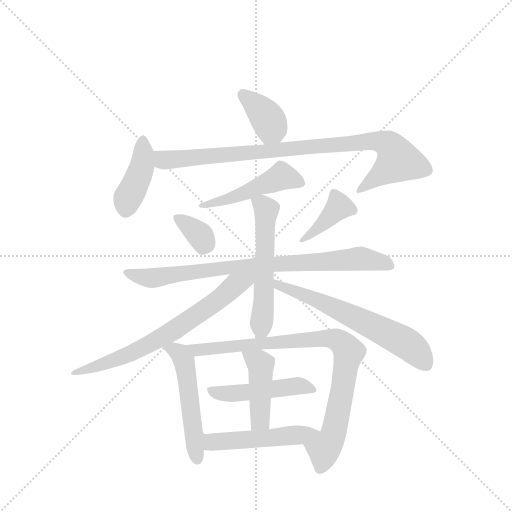
t = 0.00 s
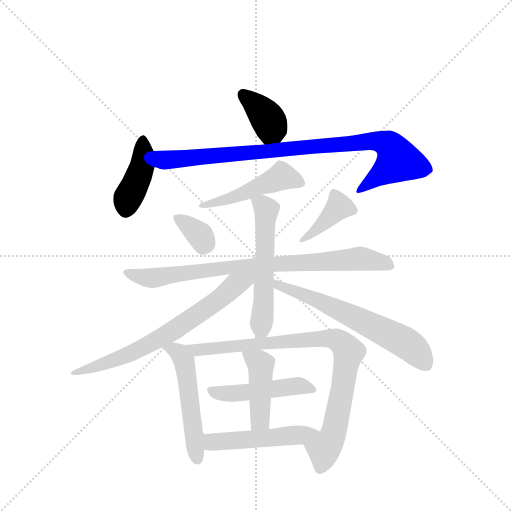
t = 2.13 s
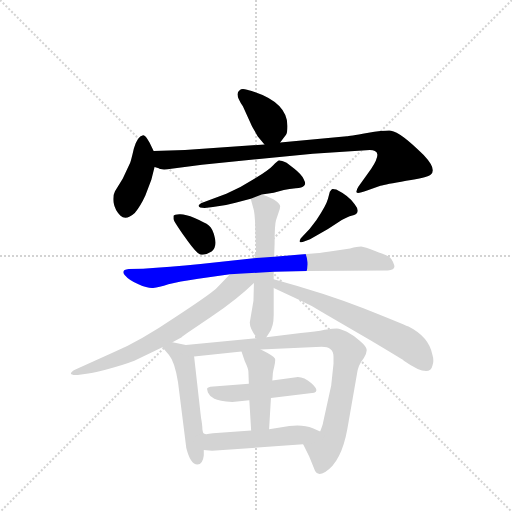
t = 4.26 s
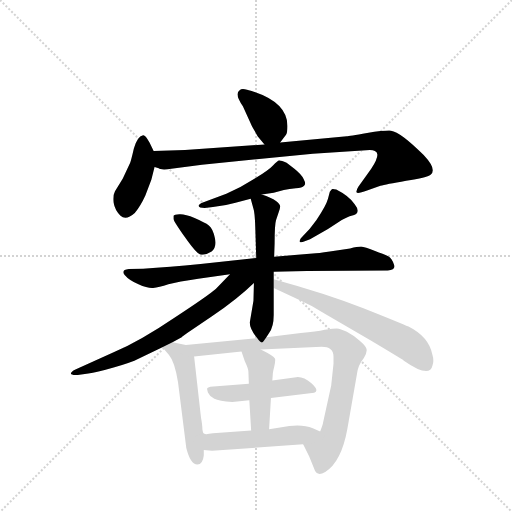
t = 6.39 s
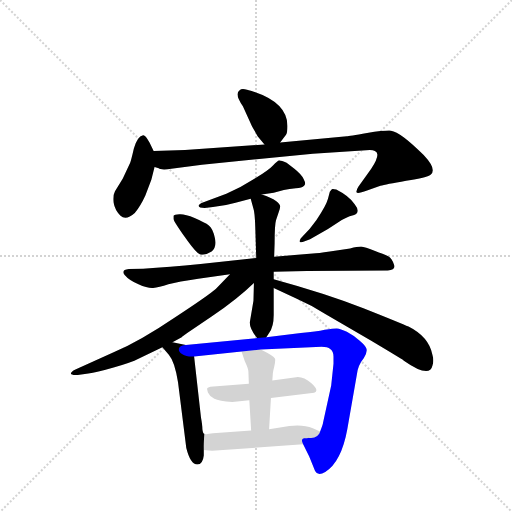
t = 8.52 s
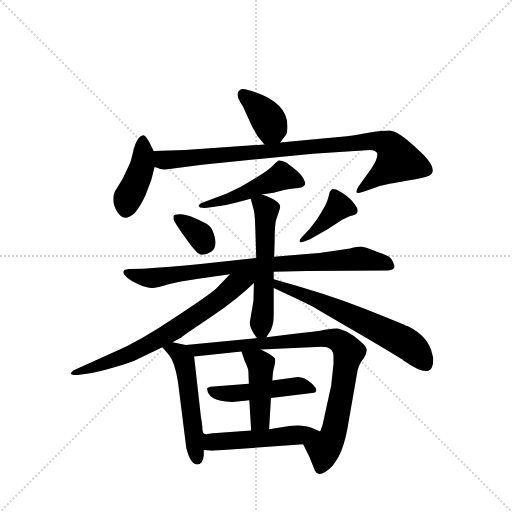
t = 10.65 s

The animated SVG that drew these frames (rendered in a browser with its animation timeline set to each time). Animation: 15 CSS @keyframes rules; one cycle of 10.65 s.

<svg version="1.1" viewBox="0 0 1024 1024" xmlns="http://www.w3.org/2000/svg">
  <g stroke="lightgray" stroke-dasharray="1,1" stroke-width="1" transform="scale(4, 4)">
    <line x1="0" y1="0" x2="256" y2="256"></line>
    <line x1="256" y1="0" x2="0" y2="256"></line>
    <line x1="128" y1="0" x2="128" y2="256"></line>
    <line x1="0" y1="128" x2="256" y2="128"></line>
  </g>
  <g transform="scale(0.92, -0.92) translate(60, -900)">
    <style type="text/css">
      
        @keyframes keyframes0 {
          from {
            stroke: blue;
            stroke-dashoffset: 381;
            stroke-width: 128;
          }
          55% {
            animation-timing-function: step-end;
            stroke: blue;
            stroke-dashoffset: 0;
            stroke-width: 128;
          }
          to {
            stroke: black;
            stroke-width: 1024;
          }
        }
        #make-me-a-hanzi-animation-0 {
          animation: keyframes0 0.56005859375s both;
          animation-delay: 0s;
          animation-timing-function: linear;
        }
      
        @keyframes keyframes1 {
          from {
            stroke: blue;
            stroke-dashoffset: 412;
            stroke-width: 128;
          }
          57% {
            animation-timing-function: step-end;
            stroke: blue;
            stroke-dashoffset: 0;
            stroke-width: 128;
          }
          to {
            stroke: black;
            stroke-width: 1024;
          }
        }
        #make-me-a-hanzi-animation-1 {
          animation: keyframes1 0.5852864583333334s both;
          animation-delay: 0.56005859375s;
          animation-timing-function: linear;
        }
      
        @keyframes keyframes2 {
          from {
            stroke: blue;
            stroke-dashoffset: 915;
            stroke-width: 128;
          }
          75% {
            animation-timing-function: step-end;
            stroke: blue;
            stroke-dashoffset: 0;
            stroke-width: 128;
          }
          to {
            stroke: black;
            stroke-width: 1024;
          }
        }
        #make-me-a-hanzi-animation-2 {
          animation: keyframes2 0.99462890625s both;
          animation-delay: 1.1453450520833335s;
          animation-timing-function: linear;
        }
      
        @keyframes keyframes3 {
          from {
            stroke: blue;
            stroke-dashoffset: 484;
            stroke-width: 128;
          }
          61% {
            animation-timing-function: step-end;
            stroke: blue;
            stroke-dashoffset: 0;
            stroke-width: 128;
          }
          to {
            stroke: black;
            stroke-width: 1024;
          }
        }
        #make-me-a-hanzi-animation-3 {
          animation: keyframes3 0.6438802083333334s both;
          animation-delay: 2.1399739583333335s;
          animation-timing-function: linear;
        }
      
        @keyframes keyframes4 {
          from {
            stroke: blue;
            stroke-dashoffset: 348;
            stroke-width: 128;
          }
          53% {
            animation-timing-function: step-end;
            stroke: blue;
            stroke-dashoffset: 0;
            stroke-width: 128;
          }
          to {
            stroke: black;
            stroke-width: 1024;
          }
        }
        #make-me-a-hanzi-animation-4 {
          animation: keyframes4 0.533203125s both;
          animation-delay: 2.783854166666667s;
          animation-timing-function: linear;
        }
      
        @keyframes keyframes5 {
          from {
            stroke: blue;
            stroke-dashoffset: 397;
            stroke-width: 128;
          }
          56% {
            animation-timing-function: step-end;
            stroke: blue;
            stroke-dashoffset: 0;
            stroke-width: 128;
          }
          to {
            stroke: black;
            stroke-width: 1024;
          }
        }
        #make-me-a-hanzi-animation-5 {
          animation: keyframes5 0.5730794270833334s both;
          animation-delay: 3.317057291666667s;
          animation-timing-function: linear;
        }
      
        @keyframes keyframes6 {
          from {
            stroke: blue;
            stroke-dashoffset: 828;
            stroke-width: 128;
          }
          73% {
            animation-timing-function: step-end;
            stroke: blue;
            stroke-dashoffset: 0;
            stroke-width: 128;
          }
          to {
            stroke: black;
            stroke-width: 1024;
          }
        }
        #make-me-a-hanzi-animation-6 {
          animation: keyframes6 0.923828125s both;
          animation-delay: 3.8901367187500004s;
          animation-timing-function: linear;
        }
      
        @keyframes keyframes7 {
          from {
            stroke: blue;
            stroke-dashoffset: 556;
            stroke-width: 128;
          }
          64% {
            animation-timing-function: step-end;
            stroke: blue;
            stroke-dashoffset: 0;
            stroke-width: 128;
          }
          to {
            stroke: black;
            stroke-width: 1024;
          }
        }
        #make-me-a-hanzi-animation-7 {
          animation: keyframes7 0.7024739583333334s both;
          animation-delay: 4.81396484375s;
          animation-timing-function: linear;
        }
      
        @keyframes keyframes8 {
          from {
            stroke: blue;
            stroke-dashoffset: 700;
            stroke-width: 128;
          }
          69% {
            animation-timing-function: step-end;
            stroke: blue;
            stroke-dashoffset: 0;
            stroke-width: 128;
          }
          to {
            stroke: black;
            stroke-width: 1024;
          }
        }
        #make-me-a-hanzi-animation-8 {
          animation: keyframes8 0.8196614583333334s both;
          animation-delay: 5.516438802083333s;
          animation-timing-function: linear;
        }
      
        @keyframes keyframes9 {
          from {
            stroke: blue;
            stroke-dashoffset: 634;
            stroke-width: 128;
          }
          67% {
            animation-timing-function: step-end;
            stroke: blue;
            stroke-dashoffset: 0;
            stroke-width: 128;
          }
          to {
            stroke: black;
            stroke-width: 1024;
          }
        }
        #make-me-a-hanzi-animation-9 {
          animation: keyframes9 0.7659505208333334s both;
          animation-delay: 6.336100260416666s;
          animation-timing-function: linear;
        }
      
        @keyframes keyframes10 {
          from {
            stroke: blue;
            stroke-dashoffset: 524;
            stroke-width: 128;
          }
          63% {
            animation-timing-function: step-end;
            stroke: blue;
            stroke-dashoffset: 0;
            stroke-width: 128;
          }
          to {
            stroke: black;
            stroke-width: 1024;
          }
        }
        #make-me-a-hanzi-animation-10 {
          animation: keyframes10 0.6764322916666666s both;
          animation-delay: 7.102050781249999s;
          animation-timing-function: linear;
        }
      
        @keyframes keyframes11 {
          from {
            stroke: blue;
            stroke-dashoffset: 879;
            stroke-width: 128;
          }
          74% {
            animation-timing-function: step-end;
            stroke: blue;
            stroke-dashoffset: 0;
            stroke-width: 128;
          }
          to {
            stroke: black;
            stroke-width: 1024;
          }
        }
        #make-me-a-hanzi-animation-11 {
          animation: keyframes11 0.96533203125s both;
          animation-delay: 7.778483072916666s;
          animation-timing-function: linear;
        }
      
        @keyframes keyframes12 {
          from {
            stroke: blue;
            stroke-dashoffset: 478;
            stroke-width: 128;
          }
          61% {
            animation-timing-function: step-end;
            stroke: blue;
            stroke-dashoffset: 0;
            stroke-width: 128;
          }
          to {
            stroke: black;
            stroke-width: 1024;
          }
        }
        #make-me-a-hanzi-animation-12 {
          animation: keyframes12 0.6389973958333334s both;
          animation-delay: 8.743815104166666s;
          animation-timing-function: linear;
        }
      
        @keyframes keyframes13 {
          from {
            stroke: blue;
            stroke-dashoffset: 440;
            stroke-width: 128;
          }
          59% {
            animation-timing-function: step-end;
            stroke: blue;
            stroke-dashoffset: 0;
            stroke-width: 128;
          }
          to {
            stroke: black;
            stroke-width: 1024;
          }
        }
        #make-me-a-hanzi-animation-13 {
          animation: keyframes13 0.6080729166666666s both;
          animation-delay: 9.3828125s;
          animation-timing-function: linear;
        }
      
        @keyframes keyframes14 {
          from {
            stroke: blue;
            stroke-dashoffset: 503;
            stroke-width: 128;
          }
          62% {
            animation-timing-function: step-end;
            stroke: blue;
            stroke-dashoffset: 0;
            stroke-width: 128;
          }
          to {
            stroke: black;
            stroke-width: 1024;
          }
        }
        #make-me-a-hanzi-animation-14 {
          animation: keyframes14 0.6593424479166666s both;
          animation-delay: 9.990885416666666s;
          animation-timing-function: linear;
        }
      
    </style>
    
      <path d="M 549 590 L 561 606 Q 565 610 565 626 Q 565 681 477 705 Q 465 708 461 704 Q 449 696 468 669 L 488 625 L 500 604 L 515 586 C 531 566 531 566 549 590 Z" fill="lightgray"></path>
    
      <path d="M 274 572 L 265 590 Q 256 607 251 606 Q 238 603 231 577 Q 225 551 223 546 L 207 512 L 190 484 Q 185 475 187 459 Q 190 442 202 431 Q 214 420 233 437 Q 245 451 256 475 L 269 509 L 276 537 C 281 558 281 558 274 572 Z" fill="lightgray"></path>
    
      <path d="M 304 532 L 379 542 L 620 566 L 744 574 Q 751 574 755 572 Q 769 567 747 533 L 719 494 Q 714 486 715 482 Q 717 478 738 486 L 767 496 Q 778 499 823 507 Q 868 514 876 520 Q 891 531 861 563 Q 811 613 790 616 Q 778 617 738 611 Q 698 604 694 604 L 549 590 L 515 586 L 342 574 L 274 572 C 244 571 247 544 276 537 L 285 534 Q 288 531 304 532 Z" fill="lightgray"></path>
    
      <path d="M 509 477 L 535 481 L 557 487 Q 569 490 583 491 Q 597 491 601 496 Q 606 500 600 511 Q 595 521 580 533 L 563 546 Q 550 552 546 551 Q 543 550 534 541 Q 525 531 494 512 Q 463 492 432 479 L 381 460 Q 371 456 372 452 Q 372 448 385 448 L 403 450 Q 428 452 452 459 L 485 468 L 509 477 Z" fill="lightgray"></path>
    
      <path d="M 317 431 L 317 424 Q 319 417 343 383 Q 367 349 375 347 Q 386 344 400 353 Q 412 363 407 383 Q 403 403 394 410 Q 386 416 363 426 Q 341 435 330 434 Q 319 433 317 431 Z" fill="lightgray"></path>
    
      <path d="M 601 375 L 614 380 L 653 402 L 683 422 Q 697 429 704 431 Q 727 436 711 456 Q 699 474 671 488 Q 666 488 664 489 Q 662 490 660 487 L 657 483 L 653 468 Q 649 453 628 422 L 613 402 L 594 382 Q 590 376 592 374 Q 595 372 601 375 Z" fill="lightgray"></path>
    
      <path d="M 535 309 L 607 311 L 783 312 Q 802 314 796 326 Q 792 338 784 343 Q 776 347 754 355 Q 733 363 725 364 Q 717 364 701 360 L 657 353 Q 631 349 620 349 L 536 342 L 497 339 L 376 326 Q 307 319 251 316 L 220 315 Q 202 313 211 302 Q 221 290 241 282 Q 261 273 273 274 Q 285 275 306 282 Q 328 288 371 294 L 440 304 L 535 309 Z" fill="lightgray"></path>
    
      <path d="M 491 246 L 483 199 Q 483 185 499 165 C 509 152 509 152 519 167 L 525 176 Q 535 189 535 215 L 535 274 L 535 293 L 535 309 L 536 342 L 537 371 Q 537 411 540 421 L 546 439 Q 549 447 549 451 Q 550 455 540 463 Q 530 470 509 477 C 481 487 480 487 485 468 L 491 446 Q 494 438 495 404 L 497 339 L 492 285 L 491 246 Z" fill="lightgray"></path>
    
      <path d="M 315 156 L 335 167 Q 335 168 347 176 L 400 212 Q 456 250 492 285 C 514 306 493 358 440 304 L 409 272 Q 393 258 320 210 Q 248 161 187 134 L 104 97 Q 94 92 94 88 Q 95 84 109 85 L 132 88 Q 149 90 187 101 Q 226 112 241 120 L 293 145 L 315 156 Z" fill="lightgray"></path>
    
      <path d="M 535 274 L 584 251 Q 616 237 648 217 L 747 159 Q 809 122 818 116 Q 874 77 880 105 Q 884 116 880 129 Q 872 168 828 190 Q 813 197 730 230 Q 648 262 535 293 C 506 301 508 287 535 274 Z" fill="lightgray"></path>
    
      <path d="M 344 150 L 315 156 C 286 162 276 164 293 145 L 307 129 Q 320 114 327 69 L 345 -74 Q 354 -110 369 -110 Q 381 -109 383 -90 L 383 -78 C 383 -48 385 -45 384 -43 Q 381 -42 380 -33 Q 380 -24 377 -8 L 362 125 C 360 147 360 147 344 150 Z" fill="lightgray"></path>
    
      <path d="M 507 140 L 639 146 Q 665 146 665 125 L 665 109 L 660 62 L 642 -20 Q 643 -20 636 -38 C 627 -66 586 -39 599 -66 L 612 -92 L 625 -124 Q 631 -136 647 -126 Q 682 -104 695 -33 L 716 87 Q 718 106 731 122 Q 738 133 737 140 Q 737 146 722 159 Q 708 172 694 179 Q 680 185 672 186 Q 665 186 646 183 Q 628 179 594 176 L 519 167 L 499 165 L 344 150 C 314 147 332 122 362 125 L 465 136 L 507 140 Z" fill="lightgray"></path>
    
      <path d="M 529 35 L 623 46 Q 635 51 617 67 Q 599 82 584 80 L 532 73 L 481 66 L 397 59 Q 390 57 390 55 L 392 47 Q 396 38 406 33 Q 416 28 445 26 L 482 30 L 529 35 Z" fill="lightgray"></path>
    
      <path d="M 525 -33 L 529 35 L 532 73 L 533 86 Q 533 90 536 102 Q 539 114 538 120 Q 537 125 507 140 C 480 154 456 164 465 136 L 472 115 Q 480 98 480 92 L 481 66 L 482 30 L 486 -36 C 488 -66 523 -63 525 -33 Z" fill="lightgray"></path>
    
      <path d="M 636 -38 L 620 -31 Q 599 -22 569 -26 L 525 -33 L 486 -36 L 403 -42 Q 387 -45 384 -43 C 354 -41 353 -75 383 -78 L 401 -80 L 599 -66 C 629 -64 663 -50 636 -38 Z" fill="lightgray"></path>
    
    
      <clipPath id="make-me-a-hanzi-clip-0">
        <path d="M 549 590 L 561 606 Q 565 610 565 626 Q 565 681 477 705 Q 465 708 461 704 Q 449 696 468 669 L 488 625 L 500 604 L 515 586 C 531 566 531 566 549 590 Z"></path>
      </clipPath>
      <path clip-path="url(#make-me-a-hanzi-clip-0)" d="M 468 695 L 508 660 L 524 638 L 530 623 L 519 597" fill="none" id="make-me-a-hanzi-animation-0" stroke-dasharray="253 506" stroke-linecap="round"></path>
    
      <clipPath id="make-me-a-hanzi-clip-1">
        <path d="M 274 572 L 265 590 Q 256 607 251 606 Q 238 603 231 577 Q 225 551 223 546 L 207 512 L 190 484 Q 185 475 187 459 Q 190 442 202 431 Q 214 420 233 437 Q 245 451 256 475 L 269 509 L 276 537 C 281 558 281 558 274 572 Z"></path>
      </clipPath>
      <path clip-path="url(#make-me-a-hanzi-clip-1)" d="M 250 598 L 249 536 L 219 473 L 215 449" fill="none" id="make-me-a-hanzi-animation-1" stroke-dasharray="284 568" stroke-linecap="round"></path>
    
      <clipPath id="make-me-a-hanzi-clip-2">
        <path d="M 304 532 L 379 542 L 620 566 L 744 574 Q 751 574 755 572 Q 769 567 747 533 L 719 494 Q 714 486 715 482 Q 717 478 738 486 L 767 496 Q 778 499 823 507 Q 868 514 876 520 Q 891 531 861 563 Q 811 613 790 616 Q 778 617 738 611 Q 698 604 694 604 L 549 590 L 515 586 L 342 574 L 274 572 C 244 571 247 544 276 537 L 285 534 Q 288 531 304 532 Z"></path>
      </clipPath>
      <path clip-path="url(#make-me-a-hanzi-clip-2)" d="M 281 567 L 298 552 L 729 593 L 766 592 L 788 583 L 804 550 L 719 487" fill="none" id="make-me-a-hanzi-animation-2" stroke-dasharray="787 1574" stroke-linecap="round"></path>
    
      <clipPath id="make-me-a-hanzi-clip-3">
        <path d="M 509 477 L 535 481 L 557 487 Q 569 490 583 491 Q 597 491 601 496 Q 606 500 600 511 Q 595 521 580 533 L 563 546 Q 550 552 546 551 Q 543 550 534 541 Q 525 531 494 512 Q 463 492 432 479 L 381 460 Q 371 456 372 452 Q 372 448 385 448 L 403 450 Q 428 452 452 459 L 485 468 L 509 477 Z"></path>
      </clipPath>
      <path clip-path="url(#make-me-a-hanzi-clip-3)" d="M 593 503 L 552 517 L 465 477 L 379 453" fill="none" id="make-me-a-hanzi-animation-3" stroke-dasharray="356 712" stroke-linecap="round"></path>
    
      <clipPath id="make-me-a-hanzi-clip-4">
        <path d="M 317 431 L 317 424 Q 319 417 343 383 Q 367 349 375 347 Q 386 344 400 353 Q 412 363 407 383 Q 403 403 394 410 Q 386 416 363 426 Q 341 435 330 434 Q 319 433 317 431 Z"></path>
      </clipPath>
      <path clip-path="url(#make-me-a-hanzi-clip-4)" d="M 325 428 L 375 388 L 383 373 L 381 362" fill="none" id="make-me-a-hanzi-animation-4" stroke-dasharray="220 440" stroke-linecap="round"></path>
    
      <clipPath id="make-me-a-hanzi-clip-5">
        <path d="M 601 375 L 614 380 L 653 402 L 683 422 Q 697 429 704 431 Q 727 436 711 456 Q 699 474 671 488 Q 666 488 664 489 Q 662 490 660 487 L 657 483 L 653 468 Q 649 453 628 422 L 613 402 L 594 382 Q 590 376 592 374 Q 595 372 601 375 Z"></path>
      </clipPath>
      <path clip-path="url(#make-me-a-hanzi-clip-5)" d="M 666 480 L 677 450 L 596 377" fill="none" id="make-me-a-hanzi-animation-5" stroke-dasharray="269 538" stroke-linecap="round"></path>
    
      <clipPath id="make-me-a-hanzi-clip-6">
        <path d="M 535 309 L 607 311 L 783 312 Q 802 314 796 326 Q 792 338 784 343 Q 776 347 754 355 Q 733 363 725 364 Q 717 364 701 360 L 657 353 Q 631 349 620 349 L 536 342 L 497 339 L 376 326 Q 307 319 251 316 L 220 315 Q 202 313 211 302 Q 221 290 241 282 Q 261 273 273 274 Q 285 275 306 282 Q 328 288 371 294 L 440 304 L 535 309 Z"></path>
      </clipPath>
      <path clip-path="url(#make-me-a-hanzi-clip-6)" d="M 221 305 L 270 296 L 430 318 L 723 338 L 773 329 L 787 321" fill="none" id="make-me-a-hanzi-animation-6" stroke-dasharray="700 1400" stroke-linecap="round"></path>
    
      <clipPath id="make-me-a-hanzi-clip-7">
        <path d="M 491 246 L 483 199 Q 483 185 499 165 C 509 152 509 152 519 167 L 525 176 Q 535 189 535 215 L 535 274 L 535 293 L 535 309 L 536 342 L 537 371 Q 537 411 540 421 L 546 439 Q 549 447 549 451 Q 550 455 540 463 Q 530 470 509 477 C 481 487 480 487 485 468 L 491 446 Q 494 438 495 404 L 497 339 L 492 285 L 491 246 Z"></path>
      </clipPath>
      <path clip-path="url(#make-me-a-hanzi-clip-7)" d="M 493 464 L 519 443 L 512 234 L 503 177" fill="none" id="make-me-a-hanzi-animation-7" stroke-dasharray="428 856" stroke-linecap="round"></path>
    
      <clipPath id="make-me-a-hanzi-clip-8">
        <path d="M 315 156 L 335 167 Q 335 168 347 176 L 400 212 Q 456 250 492 285 C 514 306 493 358 440 304 L 409 272 Q 393 258 320 210 Q 248 161 187 134 L 104 97 Q 94 92 94 88 Q 95 84 109 85 L 132 88 Q 149 90 187 101 Q 226 112 241 120 L 293 145 L 315 156 Z"></path>
      </clipPath>
      <path clip-path="url(#make-me-a-hanzi-clip-8)" d="M 488 302 L 278 159 L 208 124 L 102 89" fill="none" id="make-me-a-hanzi-animation-8" stroke-dasharray="572 1144" stroke-linecap="round"></path>
    
      <clipPath id="make-me-a-hanzi-clip-9">
        <path d="M 535 274 L 584 251 Q 616 237 648 217 L 747 159 Q 809 122 818 116 Q 874 77 880 105 Q 884 116 880 129 Q 872 168 828 190 Q 813 197 730 230 Q 648 262 535 293 C 506 301 508 287 535 274 Z"></path>
      </clipPath>
      <path clip-path="url(#make-me-a-hanzi-clip-9)" d="M 543 288 L 545 279 L 620 252 L 819 156 L 841 140 L 866 107" fill="none" id="make-me-a-hanzi-animation-9" stroke-dasharray="506 1012" stroke-linecap="round"></path>
    
      <clipPath id="make-me-a-hanzi-clip-10">
        <path d="M 344 150 L 315 156 C 286 162 276 164 293 145 L 307 129 Q 320 114 327 69 L 345 -74 Q 354 -110 369 -110 Q 381 -109 383 -90 L 383 -78 C 383 -48 385 -45 384 -43 Q 381 -42 380 -33 Q 380 -24 377 -8 L 362 125 C 360 147 360 147 344 150 Z"></path>
      </clipPath>
      <path clip-path="url(#make-me-a-hanzi-clip-10)" d="M 300 144 L 332 131 L 341 115 L 369 -98" fill="none" id="make-me-a-hanzi-animation-10" stroke-dasharray="396 792" stroke-linecap="round"></path>
    
      <clipPath id="make-me-a-hanzi-clip-11">
        <path d="M 507 140 L 639 146 Q 665 146 665 125 L 665 109 L 660 62 L 642 -20 Q 643 -20 636 -38 C 627 -66 586 -39 599 -66 L 612 -92 L 625 -124 Q 631 -136 647 -126 Q 682 -104 695 -33 L 716 87 Q 718 106 731 122 Q 738 133 737 140 Q 737 146 722 159 Q 708 172 694 179 Q 680 185 672 186 Q 665 186 646 183 Q 628 179 594 176 L 519 167 L 499 165 L 344 150 C 314 147 332 122 362 125 L 465 136 L 507 140 Z"></path>
      </clipPath>
      <path clip-path="url(#make-me-a-hanzi-clip-11)" d="M 352 146 L 369 139 L 657 165 L 685 153 L 698 134 L 685 54 L 667 -37 L 644 -77 L 637 -118" fill="none" id="make-me-a-hanzi-animation-11" stroke-dasharray="751 1502" stroke-linecap="round"></path>
    
      <clipPath id="make-me-a-hanzi-clip-12">
        <path d="M 529 35 L 623 46 Q 635 51 617 67 Q 599 82 584 80 L 532 73 L 481 66 L 397 59 Q 390 57 390 55 L 392 47 Q 396 38 406 33 Q 416 28 445 26 L 482 30 L 529 35 Z"></path>
      </clipPath>
      <path clip-path="url(#make-me-a-hanzi-clip-12)" d="M 396 52 L 438 44 L 588 61 L 616 55" fill="none" id="make-me-a-hanzi-animation-12" stroke-dasharray="350 700" stroke-linecap="round"></path>
    
      <clipPath id="make-me-a-hanzi-clip-13">
        <path d="M 525 -33 L 529 35 L 532 73 L 533 86 Q 533 90 536 102 Q 539 114 538 120 Q 537 125 507 140 C 480 154 456 164 465 136 L 472 115 Q 480 98 480 92 L 481 66 L 482 30 L 486 -36 C 488 -66 523 -63 525 -33 Z"></path>
      </clipPath>
      <path clip-path="url(#make-me-a-hanzi-clip-13)" d="M 472 133 L 503 112 L 507 103 L 506 -11 L 492 -29" fill="none" id="make-me-a-hanzi-animation-13" stroke-dasharray="312 624" stroke-linecap="round"></path>
    
      <clipPath id="make-me-a-hanzi-clip-14">
        <path d="M 636 -38 L 620 -31 Q 599 -22 569 -26 L 525 -33 L 486 -36 L 403 -42 Q 387 -45 384 -43 C 354 -41 353 -75 383 -78 L 401 -80 L 599 -66 C 629 -64 663 -50 636 -38 Z"></path>
      </clipPath>
      <path clip-path="url(#make-me-a-hanzi-clip-14)" d="M 386 -49 L 407 -61 L 629 -42" fill="none" id="make-me-a-hanzi-animation-14" stroke-dasharray="375 750" stroke-linecap="round"></path>
    
  </g>
</svg>
